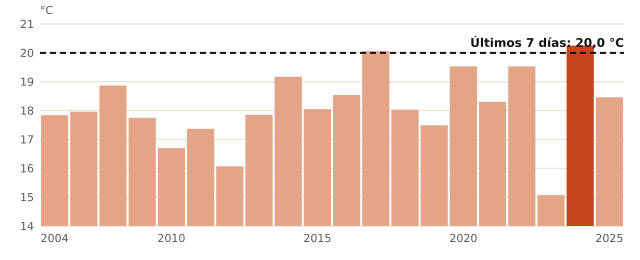

Data behind this chart, as committed beside it:
anio, temperatura_C
2004, 17.84
2005, 17.96
2006, 18.87
2009, 17.75
2010, 16.7
2011, 17.37
2012, 16.07
2013, 17.85
2014, 19.17
2015, 18.05
2016, 18.54
2017, 20.06
2018, 18.03
2019, 17.49
2020, 19.53
2021, 18.3
2022, 19.53
2023, 15.07
2024, 20.25
2025, 18.46
ahora, 20.0
